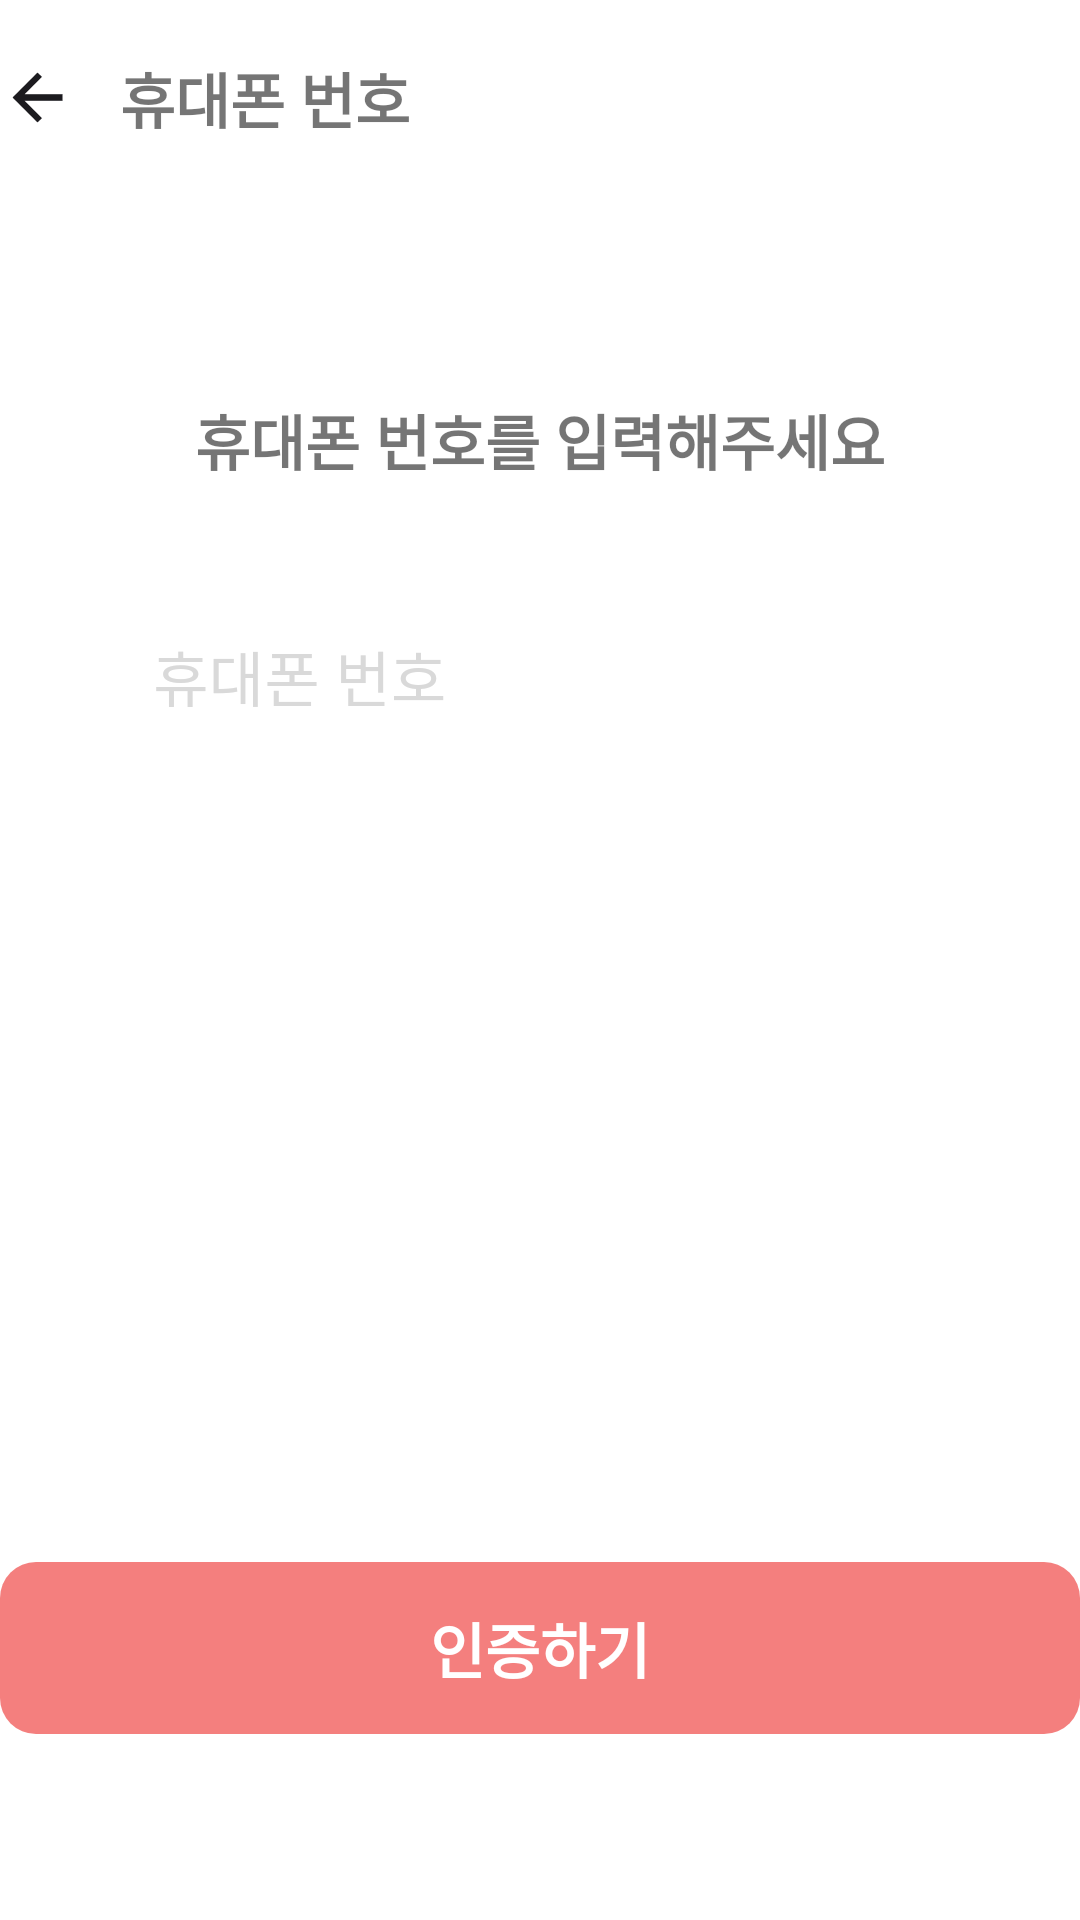

Layout XML and referenced resources for this Android screen:
<!-- AndroidManifest.xml: application theme Theme.HBC -->
<!-- res/layout/fragment_signup4.xml -->
<?xml version="1.0" encoding="utf-8"?>
<androidx.constraintlayout.widget.ConstraintLayout xmlns:android="http://schemas.android.com/apk/res/android"
    android:layout_width="match_parent"
    android:layout_height="match_parent"
    xmlns:app="http://schemas.android.com/apk/res-auto"
    android:background="@color/white"
    android:clickable="true"
    android:layout_marginHorizontal="@dimen/login_margin">
    <ImageView
        android:id="@+id/iv_signup4_back"
        android:layout_width="25dp"
        android:layout_height="25dp"
        app:layout_constraintTop_toTopOf="parent"
        app:layout_constraintLeft_toLeftOf="parent"
        app:layout_constraintRight_toLeftOf="@id/tv_signup4_title"
        android:src="@drawable/ic_back"
        android:layout_marginTop="@dimen/login_margin">
    </ImageView>
    <TextView
        android:id="@+id/tv_signup4_title"
        android:layout_width="wrap_content"
        android:layout_height="wrap_content"
        app:layout_constraintLeft_toRightOf="@id/iv_signup4_back"
        app:layout_constraintTop_toTopOf="@id/iv_signup4_back"
        app:layout_constraintBottom_toBottomOf="@id/iv_signup4_back"
        android:text="휴대폰 번호"
        android:textSize="20sp"
        android:textStyle="bold"
        android:layout_marginLeft="15dp">
    </TextView>

    <TextView
        android:id="@+id/tv_signup4_subtitle"
        android:layout_width="wrap_content"
        android:layout_height="wrap_content"
        app:layout_constraintTop_toTopOf="parent"
        app:layout_constraintLeft_toLeftOf="parent"
        app:layout_constraintRight_toRightOf="parent"
        app:layout_constraintBottom_toTopOf="@id/til_signup4_phone"
        android:text="휴대폰 번호를 입력해주세요"
        android:textSize="20sp"
        android:textStyle="bold"
        android:layout_marginTop="@dimen/login_subtitle_margin">
    </TextView>

    <com.google.android.material.textfield.TextInputLayout
        style="@style/Widget.MaterialComponents.TextInputLayout.OutlinedBox"
        android:id="@+id/til_signup4_phone"
        android:layout_width="match_parent"
        android:layout_height="wrap_content"
        app:layout_constraintTop_toBottomOf="@id/tv_signup4_subtitle"
        app:layout_constraintRight_toRightOf="parent"
        app:layout_constraintLeft_toLeftOf="parent"
        app:layout_constraintBottom_toTopOf="@id/tv_signup4_description"
        android:layout_marginHorizontal="@dimen/login_textfield_margin"
        android:layout_marginTop="@dimen/login_subtitle_to_textfield"
        android:hint="휴대폰 번호"
        android:textColorHint="@color/hint_text"
        app:hintTextColor="@color/main_color">
        <com.google.android.material.textfield.TextInputEditText
            android:id="@+id/tie_signup4_phone"
            android:layout_height="wrap_content"
            android:layout_width="match_parent"
            android:nextFocusDown="@id/tv_signup4_next"
            android:textSize="20sp"
            android:inputType="phone"
            android:maxLength="13"
            android:background="@color/transparent"
            android:saveEnabled="false">
        </com.google.android.material.textfield.TextInputEditText>
    </com.google.android.material.textfield.TextInputLayout>


    <TextView
        android:id="@+id/tv_signup4_description"
        android:layout_width="match_parent"
        android:layout_height="wrap_content"
        app:layout_constraintTop_toBottomOf="@id/til_signup4_phone"
        app:layout_constraintLeft_toLeftOf="parent"
        app:layout_constraintRight_toRightOf="parent"
        app:layout_constraintBottom_toTopOf="@id/til_signup4_phone_auth"
        android:layout_marginTop="@dimen/login_textfield_to_error"
        android:layout_marginBottom="47dp"
        android:textSize="15sp"
        android:gravity="center"
        android:text="작성해주신 휴대폰 번호로 발송된\n 인증코드를 입력해주세요"
        android:visibility="gone">
    </TextView>

    <com.google.android.material.textfield.TextInputLayout
        style="@style/Widget.MaterialComponents.TextInputLayout.OutlinedBox"
        android:id="@+id/til_signup4_phone_auth"
        android:layout_width="match_parent"
        android:layout_height="wrap_content"
        app:layout_constraintTop_toBottomOf="@id/tv_signup4_description"
        app:layout_constraintRight_toRightOf="parent"
        app:layout_constraintLeft_toLeftOf="parent"
        android:layout_marginHorizontal="@dimen/login_textfield_margin"
        android:layout_marginTop="@dimen/login_subtitle_to_textfield"
        android:hint="인증 코드"
        android:textColorHint="@color/hint_text"
        android:visibility="gone">
        <com.google.android.material.textfield.TextInputEditText
            android:id="@+id/tie_signup4_phone_auth"
            android:layout_height="wrap_content"
            android:layout_width="match_parent"
            android:nextFocusDown="@id/tv_signup4_next"
            android:textSize="20sp"
            android:maxLength="6"
            android:inputType="number"
            android:background="@color/transparent">
        </com.google.android.material.textfield.TextInputEditText>
    </com.google.android.material.textfield.TextInputLayout>
    <TextView
        android:id="@+id/tv_signup4_resend"
        android:layout_width="wrap_content"
        android:layout_height="wrap_content"
        android:layout_marginTop="@dimen/login_textfield_to_error"
        android:layout_marginBottom="47dp"
        app:layout_constraintTop_toBottomOf="@id/til_signup4_phone_auth"
        app:layout_constraintLeft_toLeftOf="parent"
        app:layout_constraintRight_toRightOf="parent"
        android:text="코드 재발송"
        android:visibility="gone">
    </TextView>

    <TextView
        android:id="@+id/tv_signup4_phone_time"
        android:layout_width="wrap_content"
        android:layout_height="wrap_content"
        app:layout_constraintTop_toTopOf="@id/til_signup4_phone_auth"
        app:layout_constraintBottom_toBottomOf="@id/til_signup4_phone_auth"
        app:layout_constraintRight_toRightOf="@id/til_signup4_phone_auth"
        android:text="0:00"
        android:textSize="15sp"
        android:textColor="@color/main_color"
        android:visibility="gone">
    </TextView>

    <TextView
        android:id="@+id/tv_signup4_error"
        android:layout_width="match_parent"
        android:layout_height="wrap_content"
        app:layout_constraintTop_toBottomOf="@id/tv_signup4_resend"
        app:layout_constraintLeft_toLeftOf="parent"
        app:layout_constraintRight_toRightOf="parent"
        android:layout_marginTop="@dimen/login_textfield_to_error"
        android:textSize="15sp"
        android:textColor="@color/main_color"
        android:gravity="center">
    </TextView>

    <TextView
        android:id="@+id/tv_signup4_spacer"
        android:layout_width="match_parent"
        android:layout_height="0dp"
        app:layout_constraintTop_toTopOf="parent"
        app:layout_constraintBottom_toTopOf="@id/tv_signup4_next"
        app:layout_constraintLeft_toLeftOf="parent">
    </TextView>

    <TextView
        android:id="@+id/tv_signup4_next"
        android:layout_width="match_parent"
        android:layout_height="wrap_content"
        app:layout_constraintLeft_toLeftOf="parent"
        app:layout_constraintRight_toRightOf="parent"
        app:layout_constraintBottom_toBottomOf="parent"
        app:layout_constraintTop_toBottomOf="@id/tv_signup4_spacer"
        android:layout_marginTop="18dp"
        android:layout_marginBottom="@dimen/login_next_btn_to_bottom"
        android:text="인증하기"
        android:textSize="20sp"
        android:textStyle="bold"
        android:textColor="@color/white"
        android:gravity="center"
        android:background="@drawable/item_highlighted_btn"
        android:paddingVertical="14dp">
    </TextView>


    <com.airbnb.lottie.LottieAnimationView
        android:id="@+id/lav_signup4_loading"
        android:layout_width="match_parent"
        android:layout_height="match_parent"
        app:layout_constraintTop_toTopOf="parent"
        app:layout_constraintRight_toRightOf="parent"
        app:layout_constraintLeft_toLeftOf="parent"
        app:layout_constraintBottom_toBottomOf="parent"
        app:lottie_fileName="login_loading.json"
        app:lottie_autoPlay="true"
        app:lottie_loop="true"
        android:background="@color/white"
        android:visibility="invisible">

    </com.airbnb.lottie.LottieAnimationView>
</androidx.constraintlayout.widget.ConstraintLayout>
<!-- resources referenced by this layout -->
<resources>
  <color name="hint_text">#d9d9d9</color>
  <color name="main_color">#f47f7e</color>
  <color name="transparent">#00000000</color>
  <color name="white">#FFFFFFFF</color>
  <dimen name="login_margin">20dp</dimen>
  <dimen name="login_next_btn_to_bottom">62dp</dimen>
  <dimen name="login_subtitle_margin">132dp</dimen>
  <dimen name="login_subtitle_to_textfield">30dp</dimen>
  <dimen name="login_textfield_margin">35dp</dimen>
  <dimen name="login_textfield_to_error">26dp</dimen>
  <!-- drawable ic_back (drawable) -->
  <vector xmlns:android="http://schemas.android.com/apk/res/android"
      android:width="35dp"
      android:height="35dp"
      android:viewportWidth="35"
      android:viewportHeight="35">
    <group>
      <clip-path
          android:pathData="M0,0h35v35h-35z"/>
      <path
          android:pathData="M17.5,29.167L5.833,17.5L17.5,5.833L19.578,7.875L11.411,16.042H29.167V18.958H11.411L19.578,27.125L17.5,29.167Z"
          android:fillColor="#1C1B1F"/>
    </group>
  </vector>
  <!-- drawable item_highlighted_btn (drawable) -->
  <?xml version="1.0" encoding="utf-8"?>
  <shape
      xmlns:android="http://schemas.android.com/apk/res/android"
      android:shape="rectangle">
      <solid android:color="@color/main_color" />
      <corners
          android:radius="12dp">
      </corners>
  </shape>
  <style name="Theme.HBC" parent="Theme.MaterialComponents.Light.NoActionBar">
          
          <item name="colorPrimary">@color/purple_500</item>
          <item name="colorPrimaryVariant">@color/purple_700</item>
          <item name="colorOnPrimary">@color/white</item>
          
          <item name="colorSecondary">@color/teal_200</item>
          <item name="colorSecondaryVariant">@color/teal_700</item>
          <item name="colorOnSecondary">@color/black</item>
          
          <item name="android:statusBarColor">@color/main_color</item>
          
  
          <item name="windowNoTitle">true</item>
      </style>
  <color name="purple_500">#FF6200EE</color>
  <color name="purple_700">#FF3700B3</color>
  <color name="teal_200">#FF03DAC5</color>
  <color name="teal_700">#FF018786</color>
  <color name="black">#FF000000</color>
</resources>
